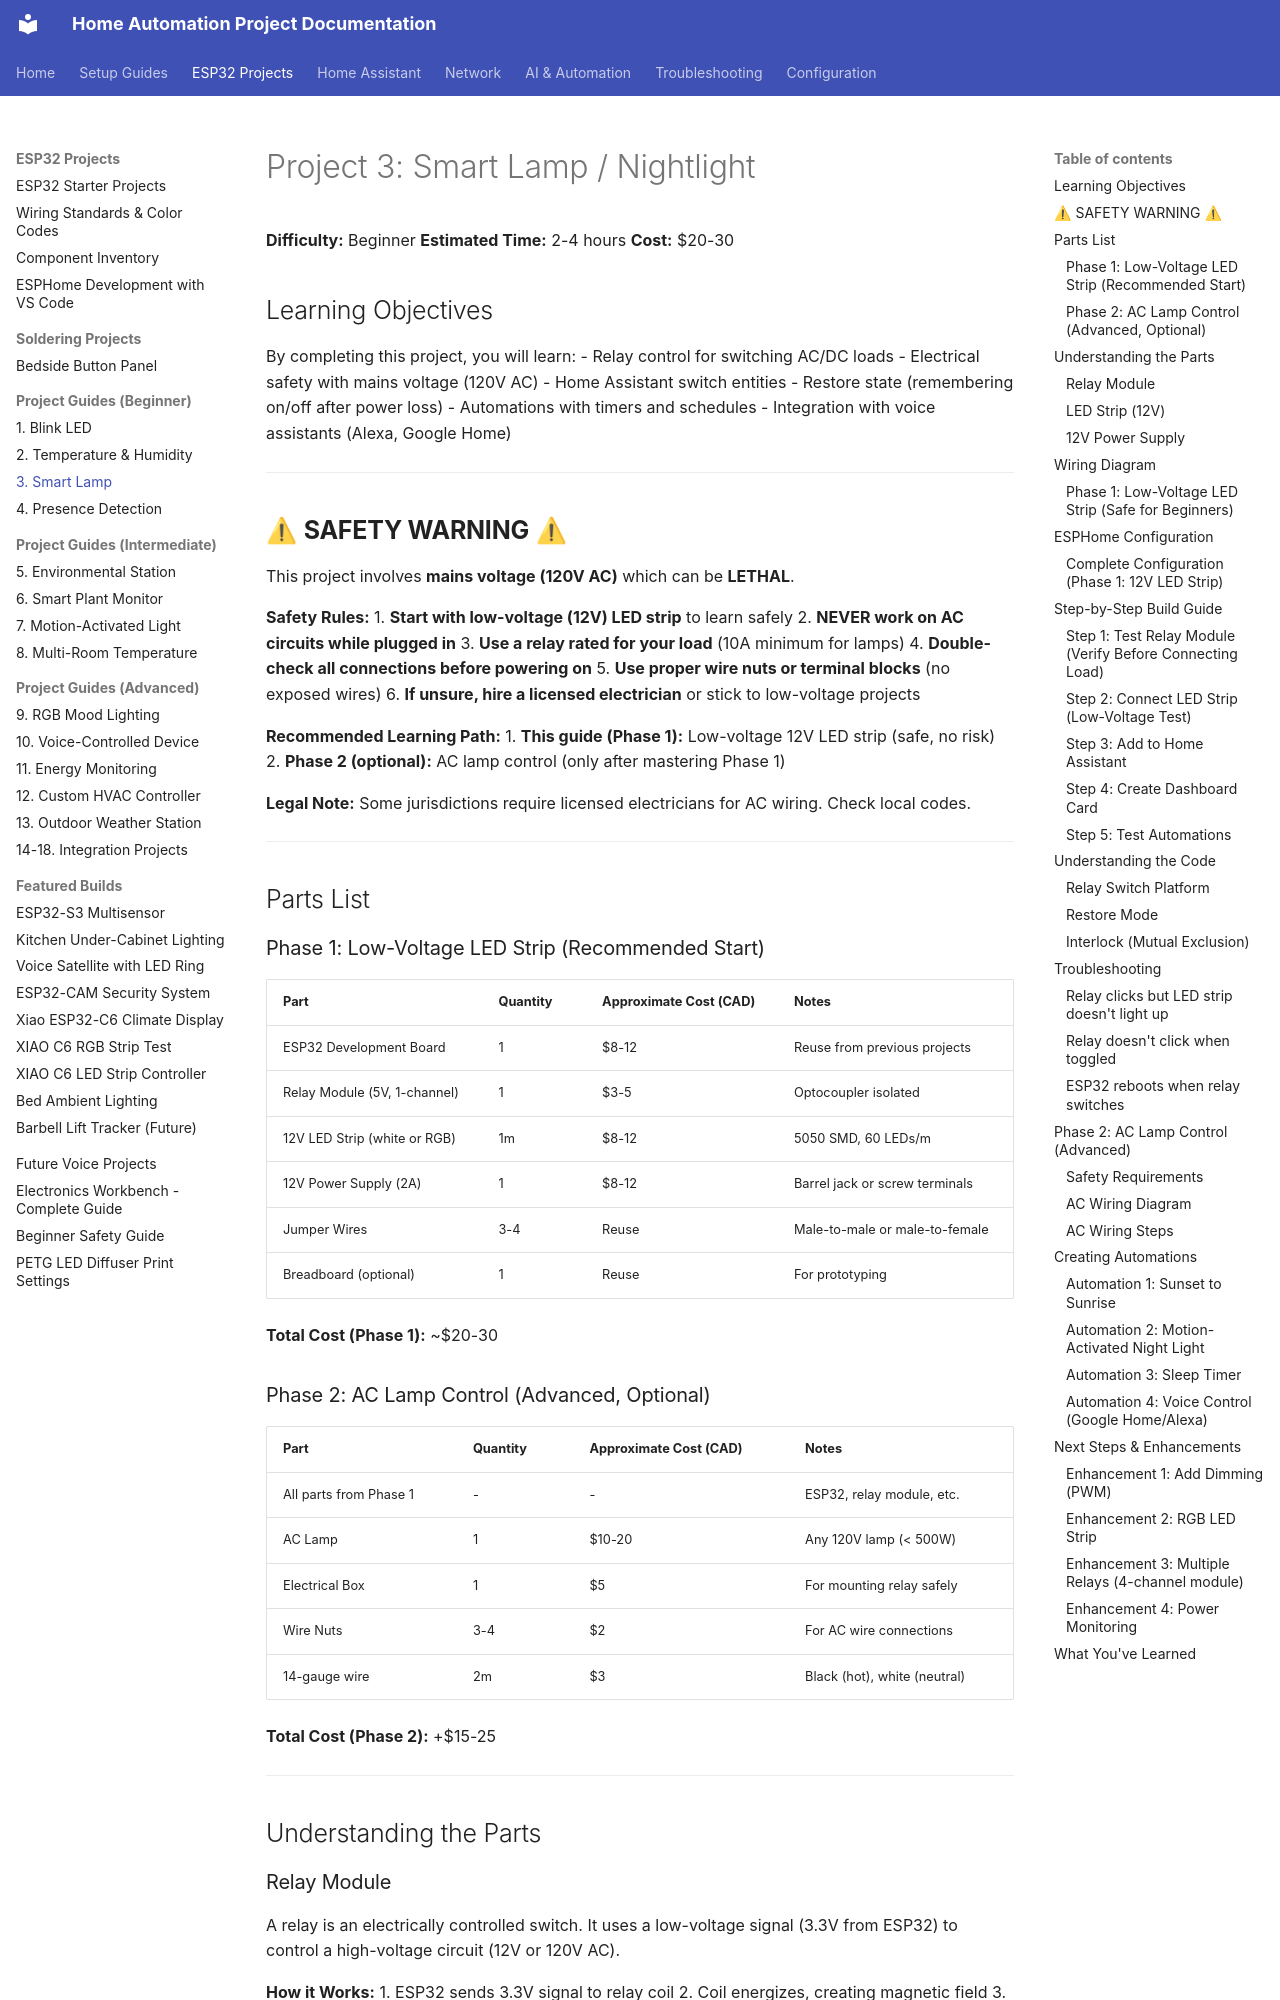

repository: Zaander1151/homeproject · page: projects/03-smart-lamp/index.html · generator: mkdocs

# Project 3: Smart Lamp / Nightlight

**Difficulty:** Beginner
**Estimated Time:** 2-4 hours
**Cost:** $20-30

## Learning Objectives

By completing this project, you will learn:
- Relay control for switching AC/DC loads
- Electrical safety with mains voltage (120V AC)
- Home Assistant switch entities
- Restore state (remembering on/off after power loss)
- Automations with timers and schedules
- Integration with voice assistants (Alexa, Google Home)

---

## ⚠ **SAFETY WARNING** ⚠

This project involves **mains voltage (120V AC)** which can be **LETHAL**.

**Safety Rules:**
1. **Start with low-voltage (12V) LED strip** to learn safely
2. **NEVER work on AC circuits while plugged in**
3. **Use a relay rated for your load** (10A minimum for lamps)
4. **Double-check all connections before powering on**
5. **Use proper wire nuts or terminal blocks** (no exposed wires)
6. **If unsure, hire a licensed electrician** or stick to low-voltage projects

**Recommended Learning Path:**
1. **This guide (Phase 1):** Low-voltage 12V LED strip (safe, no risk)
2. **Phase 2 (optional):** AC lamp control (only after mastering Phase 1)

**Legal Note:** Some jurisdictions require licensed electricians for AC wiring. Check local codes.

---

## Parts List

### Phase 1: Low-Voltage LED Strip (Recommended Start)

| Part | Quantity | Approximate Cost (CAD) | Notes |
|------|----------|------------------------|-------|
| ESP32 Development Board | 1 | $8-12 | Reuse from previous projects |
| Relay Module (5V, 1-channel) | 1 | $3-5 | Optocoupler isolated |
| 12V LED Strip (white or RGB) | 1m | $8-12 | 5050 SMD, 60 LEDs/m |
| 12V Power Supply (2A) | 1 | $8-12 | Barrel jack or screw terminals |
| Jumper Wires | 3-4 | Reuse | Male-to-male or male-to-female |
| Breadboard (optional) | 1 | Reuse | For prototyping |

**Total Cost (Phase 1):** ~$20-30

### Phase 2: AC Lamp Control (Advanced, Optional)

| Part | Quantity | Approximate Cost (CAD) | Notes |
|------|----------|------------------------|-------|
| All parts from Phase 1 | - | - | ESP32, relay module, etc. |
| AC Lamp | 1 | $10-20 | Any 120V lamp (< 500W) |
| Electrical Box | 1 | $5 | For mounting relay safely |
| Wire Nuts | 3-4 | $2 | For AC wire connections |
| 14-gauge wire | 2m | $3 | Black (hot), white (neutral) |

**Total Cost (Phase 2):** +$15-25

---

## Understanding the Parts
